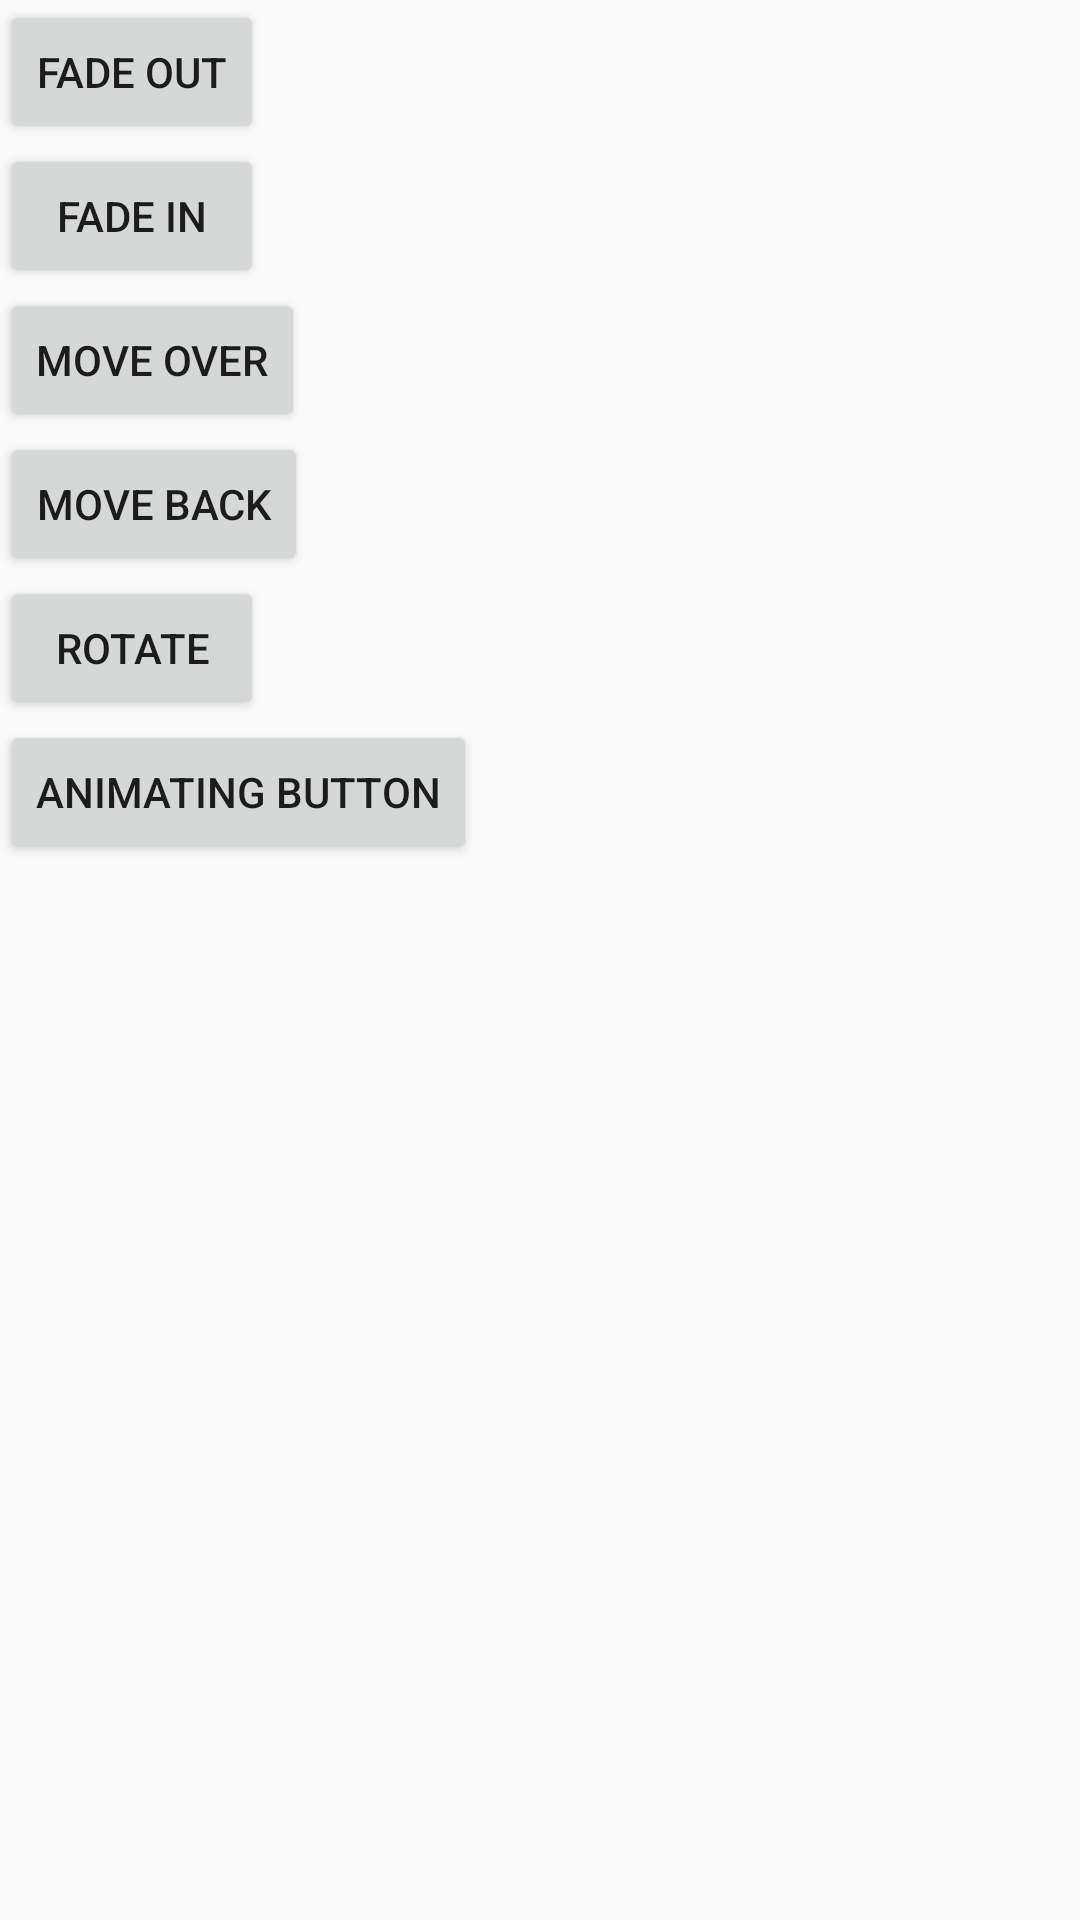

Here is an Android app screen rendered from its layout file. Give the layout XML and the strings, colors and styles it references.
<!-- AndroidManifest.xml: application theme AppTheme -->
<!-- res/layout/activity_tutorial22.xml -->
<?xml version="1.0" encoding="utf-8"?>
<LinearLayout xmlns:android="http://schemas.android.com/apk/res/android"
    android:orientation="vertical"
    android:layout_width="fill_parent"
    android:layout_height="fill_parent">
    <Button
        android:id="@+id/fadeOut"
        android:layout_width="wrap_content"
        android:layout_height="wrap_content"
        android:text="Fade Out"/>
    <Button
        android:id="@+id/fadeIn"
        android:layout_width="wrap_content"
        android:layout_height="wrap_content"
        android:text="Fade In"/>
    <Button
        android:id="@+id/moveOver"
        android:layout_width="wrap_content"
        android:layout_height="wrap_content"
        android:text="Move Over"/>
    <Button
        android:id="@+id/moveBack"
        android:layout_width="wrap_content"
        android:layout_height="wrap_content"
        android:text="Move Back"/>
    <Button
        android:id="@+id/rotate"
        android:layout_width="wrap_content"
        android:layout_height="wrap_content"
        android:text="Rotate"/>
    <LinearLayout xmlns:android="http://schemas.android.com/apk/res/android"
        android:orientation="vertical"
        android:layout_width="fill_parent"
        android:layout_height="fill_parent"
        android:id="@+id/container">
        <Button
            android:id="@+id/animatingButton"
            android:layout_width="wrap_content"
            android:layout_height="wrap_content"
            android:text="Animating Button"/>
    </LinearLayout>
</LinearLayout>
<!-- resources referenced by this layout -->
<resources>
  <style name="AppTheme" parent="Theme.AppCompat.Light.DarkActionBar">
          
      </style>
</resources>
